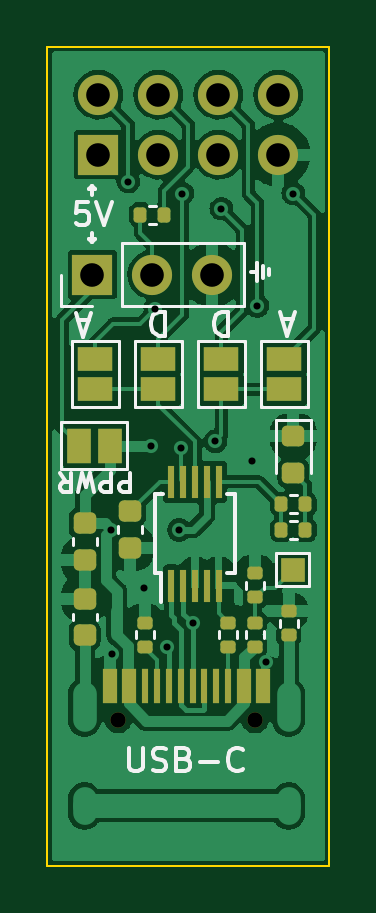
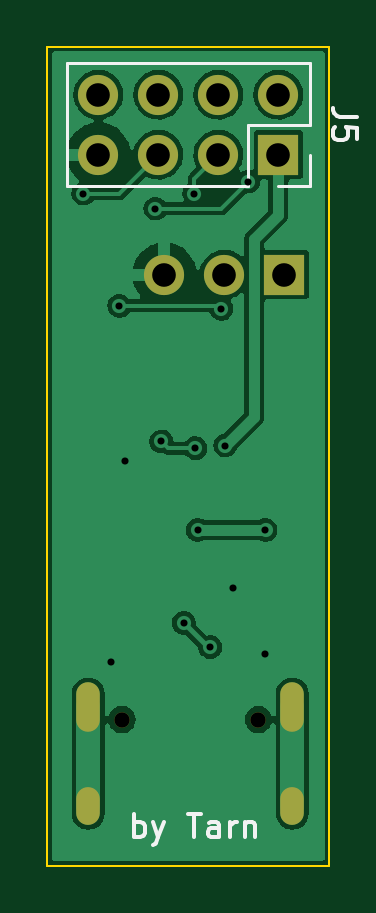
Circuit board: 11 layer files. Board 11.9 x 34.7 mm.
- bottom_copper: pcb-interface-B_Cu.gbr (45417 bytes)
- bottom_mask: pcb-interface-B_Mask.gbr (1136 bytes)
- paste: pcb-interface-B_Paste.gbr (488 bytes)
- bottom_silk: pcb-interface-B_Silkscreen.gbr (2891 bytes)
- outline: pcb-interface-Edge_Cuts.gbr (714 bytes)
- top_copper: pcb-interface-F_Cu.gbr (86160 bytes)
- top_mask: pcb-interface-F_Mask.gbr (4160 bytes)
- paste: pcb-interface-F_Paste.gbr (3210 bytes)
- top_silk: pcb-interface-F_Silkscreen.gbr (8484 bytes)
- drill: pcb-interface-NPTH.drl (404 bytes)
- drill: pcb-interface-PTH.drl (1064 bytes)

=== bottom_copper: pcb-interface-B_Cu.gbr (45417 bytes, source omitted) ===
=== bottom_mask: pcb-interface-B_Mask.gbr ===
%TF.GenerationSoftware,KiCad,Pcbnew,6.0.11+dfsg-1~bpo11+1*%
%TF.CreationDate,2024-04-18T22:27:08+09:00*%
%TF.ProjectId,pcb-interface,7063622d-696e-4746-9572-666163652e6b,rev?*%
%TF.SameCoordinates,Original*%
%TF.FileFunction,Soldermask,Bot*%
%TF.FilePolarity,Negative*%
%FSLAX46Y46*%
G04 Gerber Fmt 4.6, Leading zero omitted, Abs format (unit mm)*
G04 Created by KiCad (PCBNEW 6.0.11+dfsg-1~bpo11+1) date 2024-04-18 22:27:08*
%MOMM*%
%LPD*%
G01*
G04 APERTURE LIST*
%ADD10C,0.650000*%
%ADD11O,1.000000X1.600000*%
%ADD12O,1.000000X2.100000*%
%ADD13R,1.700000X1.700000*%
%ADD14O,1.700000X1.700000*%
G04 APERTURE END LIST*
D10*
%TO.C,USB1*%
X72217800Y-116503900D03*
X77997800Y-116503900D03*
D11*
X79427800Y-120153900D03*
D12*
X70787800Y-115973900D03*
D11*
X70787800Y-120153900D03*
D12*
X79427800Y-115973900D03*
%TD*%
D13*
%TO.C,J1*%
X71120000Y-97663000D03*
D14*
X73660000Y-97663000D03*
X76200000Y-97663000D03*
%TD*%
D13*
%TO.C,J5*%
X71374000Y-92583000D03*
D14*
X71374000Y-90043000D03*
X73914000Y-92583000D03*
X73914000Y-90043000D03*
X76454000Y-92583000D03*
X76454000Y-90043000D03*
X78994000Y-92583000D03*
X78994000Y-90043000D03*
%TD*%
M02*

=== paste: pcb-interface-B_Paste.gbr ===
%TF.GenerationSoftware,KiCad,Pcbnew,6.0.11+dfsg-1~bpo11+1*%
%TF.CreationDate,2024-04-18T22:27:08+09:00*%
%TF.ProjectId,pcb-interface,7063622d-696e-4746-9572-666163652e6b,rev?*%
%TF.SameCoordinates,Original*%
%TF.FileFunction,Paste,Bot*%
%TF.FilePolarity,Positive*%
%FSLAX46Y46*%
G04 Gerber Fmt 4.6, Leading zero omitted, Abs format (unit mm)*
G04 Created by KiCad (PCBNEW 6.0.11+dfsg-1~bpo11+1) date 2024-04-18 22:27:08*
%MOMM*%
%LPD*%
G01*
G04 APERTURE LIST*
G04 APERTURE END LIST*
M02*

=== bottom_silk: pcb-interface-B_Silkscreen.gbr ===
%TF.GenerationSoftware,KiCad,Pcbnew,6.0.11+dfsg-1~bpo11+1*%
%TF.CreationDate,2024-04-18T22:27:08+09:00*%
%TF.ProjectId,pcb-interface,7063622d-696e-4746-9572-666163652e6b,rev?*%
%TF.SameCoordinates,Original*%
%TF.FileFunction,Legend,Bot*%
%TF.FilePolarity,Positive*%
%FSLAX46Y46*%
G04 Gerber Fmt 4.6, Leading zero omitted, Abs format (unit mm)*
G04 Created by KiCad (PCBNEW 6.0.11+dfsg-1~bpo11+1) date 2024-04-18 22:27:08*
%MOMM*%
%LPD*%
G01*
G04 APERTURE LIST*
%ADD10C,0.150000*%
%ADD11C,0.120000*%
G04 APERTURE END LIST*
D10*
X77501428Y-121483380D02*
X77501428Y-120483380D01*
X77501428Y-120864333D02*
X77406190Y-120816714D01*
X77215714Y-120816714D01*
X77120476Y-120864333D01*
X77072857Y-120911952D01*
X77025238Y-121007190D01*
X77025238Y-121292904D01*
X77072857Y-121388142D01*
X77120476Y-121435761D01*
X77215714Y-121483380D01*
X77406190Y-121483380D01*
X77501428Y-121435761D01*
X76691904Y-120816714D02*
X76453809Y-121483380D01*
X76215714Y-120816714D02*
X76453809Y-121483380D01*
X76549047Y-121721476D01*
X76596666Y-121769095D01*
X76691904Y-121816714D01*
X75215714Y-120483380D02*
X74644285Y-120483380D01*
X74930000Y-121483380D02*
X74930000Y-120483380D01*
X73882380Y-121483380D02*
X73882380Y-120959571D01*
X73930000Y-120864333D01*
X74025238Y-120816714D01*
X74215714Y-120816714D01*
X74310952Y-120864333D01*
X73882380Y-121435761D02*
X73977619Y-121483380D01*
X74215714Y-121483380D01*
X74310952Y-121435761D01*
X74358571Y-121340523D01*
X74358571Y-121245285D01*
X74310952Y-121150047D01*
X74215714Y-121102428D01*
X73977619Y-121102428D01*
X73882380Y-121054809D01*
X73406190Y-121483380D02*
X73406190Y-120816714D01*
X73406190Y-121007190D02*
X73358571Y-120911952D01*
X73310952Y-120864333D01*
X73215714Y-120816714D01*
X73120476Y-120816714D01*
X72787142Y-120816714D02*
X72787142Y-121483380D01*
X72787142Y-120911952D02*
X72739523Y-120864333D01*
X72644285Y-120816714D01*
X72501428Y-120816714D01*
X72406190Y-120864333D01*
X72358571Y-120959571D01*
X72358571Y-121483380D01*
%TO.C,J5*%
X68056380Y-90979666D02*
X68770666Y-90979666D01*
X68913523Y-90932047D01*
X69008761Y-90836809D01*
X69056380Y-90693952D01*
X69056380Y-90598714D01*
X68056380Y-91932047D02*
X68056380Y-91455857D01*
X68532571Y-91408238D01*
X68484952Y-91455857D01*
X68437333Y-91551095D01*
X68437333Y-91789190D01*
X68484952Y-91884428D01*
X68532571Y-91932047D01*
X68627809Y-91979666D01*
X68865904Y-91979666D01*
X68961142Y-91932047D01*
X69008761Y-91884428D01*
X69056380Y-91789190D01*
X69056380Y-91551095D01*
X69008761Y-91455857D01*
X68961142Y-91408238D01*
D11*
X70044000Y-91313000D02*
X72644000Y-91313000D01*
X70044000Y-88713000D02*
X70044000Y-91313000D01*
X72644000Y-93913000D02*
X80324000Y-93913000D01*
X70044000Y-93913000D02*
X71374000Y-93913000D01*
X70044000Y-92583000D02*
X70044000Y-93913000D01*
X72644000Y-91313000D02*
X72644000Y-93913000D01*
X80324000Y-88713000D02*
X80324000Y-93913000D01*
X70044000Y-88713000D02*
X80324000Y-88713000D01*
%TD*%
M02*

=== outline: pcb-interface-Edge_Cuts.gbr ===
%TF.GenerationSoftware,KiCad,Pcbnew,6.0.11+dfsg-1~bpo11+1*%
%TF.CreationDate,2024-04-18T22:27:08+09:00*%
%TF.ProjectId,pcb-interface,7063622d-696e-4746-9572-666163652e6b,rev?*%
%TF.SameCoordinates,Original*%
%TF.FileFunction,Profile,NP*%
%FSLAX46Y46*%
G04 Gerber Fmt 4.6, Leading zero omitted, Abs format (unit mm)*
G04 Created by KiCad (PCBNEW 6.0.11+dfsg-1~bpo11+1) date 2024-04-18 22:27:08*
%MOMM*%
%LPD*%
G01*
G04 APERTURE LIST*
%TA.AperFunction,Profile*%
%ADD10C,0.100000*%
%TD*%
G04 APERTURE END LIST*
D10*
X81153000Y-88011000D02*
X69215000Y-88011000D01*
X69215000Y-88011000D02*
X69215000Y-122682000D01*
X69215000Y-122682000D02*
X81153000Y-122682000D01*
X81153000Y-122682000D02*
X81153000Y-88011000D01*
M02*

=== top_copper: pcb-interface-F_Cu.gbr (86160 bytes, source omitted) ===
=== top_mask: pcb-interface-F_Mask.gbr ===
%TF.GenerationSoftware,KiCad,Pcbnew,6.0.11+dfsg-1~bpo11+1*%
%TF.CreationDate,2024-04-18T22:27:08+09:00*%
%TF.ProjectId,pcb-interface,7063622d-696e-4746-9572-666163652e6b,rev?*%
%TF.SameCoordinates,Original*%
%TF.FileFunction,Soldermask,Top*%
%TF.FilePolarity,Negative*%
%FSLAX46Y46*%
G04 Gerber Fmt 4.6, Leading zero omitted, Abs format (unit mm)*
G04 Created by KiCad (PCBNEW 6.0.11+dfsg-1~bpo11+1) date 2024-04-18 22:27:08*
%MOMM*%
%LPD*%
G01*
G04 APERTURE LIST*
G04 Aperture macros list*
%AMRoundRect*
0 Rectangle with rounded corners*
0 $1 Rounding radius*
0 $2 $3 $4 $5 $6 $7 $8 $9 X,Y pos of 4 corners*
0 Add a 4 corners polygon primitive as box body*
4,1,4,$2,$3,$4,$5,$6,$7,$8,$9,$2,$3,0*
0 Add four circle primitives for the rounded corners*
1,1,$1+$1,$2,$3*
1,1,$1+$1,$4,$5*
1,1,$1+$1,$6,$7*
1,1,$1+$1,$8,$9*
0 Add four rect primitives between the rounded corners*
20,1,$1+$1,$2,$3,$4,$5,0*
20,1,$1+$1,$4,$5,$6,$7,0*
20,1,$1+$1,$6,$7,$8,$9,0*
20,1,$1+$1,$8,$9,$2,$3,0*%
G04 Aperture macros list end*
%ADD10R,0.300000X1.400000*%
%ADD11RoundRect,0.135000X0.185000X-0.135000X0.185000X0.135000X-0.185000X0.135000X-0.185000X-0.135000X0*%
%ADD12R,1.500000X1.000000*%
%ADD13RoundRect,0.135000X0.135000X0.185000X-0.135000X0.185000X-0.135000X-0.185000X0.135000X-0.185000X0*%
%ADD14RoundRect,0.135000X-0.185000X0.135000X-0.185000X-0.135000X0.185000X-0.135000X0.185000X0.135000X0*%
%ADD15R,1.000000X1.500000*%
%ADD16RoundRect,0.218750X-0.256250X0.218750X-0.256250X-0.218750X0.256250X-0.218750X0.256250X0.218750X0*%
%ADD17C,0.650000*%
%ADD18R,0.600000X1.450000*%
%ADD19R,0.300000X1.450000*%
%ADD20RoundRect,0.225000X-0.250000X0.225000X-0.250000X-0.225000X0.250000X-0.225000X0.250000X0.225000X0*%
%ADD21RoundRect,0.135000X-0.135000X-0.185000X0.135000X-0.185000X0.135000X0.185000X-0.135000X0.185000X0*%
%ADD22R,1.700000X1.700000*%
%ADD23O,1.700000X1.700000*%
%ADD24R,1.000000X1.000000*%
G04 APERTURE END LIST*
D10*
%TO.C,U1*%
X74463400Y-110835900D03*
X74963400Y-110835900D03*
X75463400Y-110835900D03*
X75963400Y-110835900D03*
X76463400Y-110835900D03*
X76463400Y-106435900D03*
X75963400Y-106435900D03*
X75463400Y-106435900D03*
X74963400Y-106435900D03*
X74463400Y-106435900D03*
%TD*%
D11*
%TO.C,R3*%
X79425800Y-112928500D03*
X79425800Y-111908500D03*
%TD*%
D12*
%TO.C,JP5*%
X71247000Y-102519000D03*
X71247000Y-101219000D03*
%TD*%
D13*
%TO.C,R7*%
X80141000Y-108458100D03*
X79121000Y-108458100D03*
%TD*%
D14*
%TO.C,R1*%
X73329800Y-112393100D03*
X73329800Y-113413100D03*
%TD*%
D15*
%TO.C,JP1*%
X71846200Y-104902000D03*
X70546200Y-104902000D03*
%TD*%
D12*
%TO.C,JP3*%
X73914000Y-102519000D03*
X73914000Y-101219000D03*
%TD*%
D16*
%TO.C,D1*%
X79629000Y-104495500D03*
X79629000Y-106070500D03*
%TD*%
D17*
%TO.C,USB1*%
X72217800Y-116503900D03*
X77997800Y-116503900D03*
D18*
X71882800Y-115058900D03*
X72657800Y-115058900D03*
D19*
X73357800Y-115058900D03*
X73857800Y-115058900D03*
X74357800Y-115058900D03*
X74857800Y-115058900D03*
X75357800Y-115058900D03*
X75857800Y-115058900D03*
X76357800Y-115058900D03*
X76857800Y-115058900D03*
D18*
X77557800Y-115058900D03*
X78332800Y-115058900D03*
%TD*%
D20*
%TO.C,C2*%
X72720200Y-107683100D03*
X72720200Y-109233100D03*
%TD*%
D21*
%TO.C,R6*%
X79121000Y-107391300D03*
X80141000Y-107391300D03*
%TD*%
D14*
%TO.C,R2*%
X76860400Y-112391100D03*
X76860400Y-113411100D03*
%TD*%
D11*
%TO.C,R5*%
X78003400Y-113411100D03*
X78003400Y-112391100D03*
%TD*%
D20*
%TO.C,C4*%
X70789800Y-108191100D03*
X70789800Y-109741100D03*
%TD*%
D12*
%TO.C,JP2*%
X76581000Y-102519000D03*
X76581000Y-101219000D03*
%TD*%
%TO.C,JP4*%
X79248000Y-102519000D03*
X79248000Y-101219000D03*
%TD*%
D22*
%TO.C,J1*%
X71120000Y-97663000D03*
D23*
X73660000Y-97663000D03*
X76200000Y-97663000D03*
%TD*%
D20*
%TO.C,C1*%
X70789800Y-111378500D03*
X70789800Y-112928500D03*
%TD*%
D21*
%TO.C,R8*%
X73150000Y-95123000D03*
X74170000Y-95123000D03*
%TD*%
D11*
%TO.C,R4*%
X78003400Y-111328300D03*
X78003400Y-110308300D03*
%TD*%
D24*
%TO.C,TP1*%
X79603600Y-110159800D03*
%TD*%
D22*
%TO.C,J5*%
X71374000Y-92583000D03*
D23*
X71374000Y-90043000D03*
X73914000Y-92583000D03*
X73914000Y-90043000D03*
X76454000Y-92583000D03*
X76454000Y-90043000D03*
X78994000Y-92583000D03*
X78994000Y-90043000D03*
%TD*%
M02*

=== paste: pcb-interface-F_Paste.gbr (3210 bytes, source withheld) ===
=== top_silk: pcb-interface-F_Silkscreen.gbr (8484 bytes, source omitted) ===
=== drill: pcb-interface-NPTH.drl ===
M48
; DRILL file {KiCad 6.0.11+dfsg-1~bpo11+1} date Thu 18 Apr 2024 10:27:07 PM JST
; FORMAT={-:-/ absolute / inch / decimal}
; #@! TF.CreationDate,2024-04-18T22:27:07+09:00
; #@! TF.GenerationSoftware,Kicad,Pcbnew,6.0.11+dfsg-1~bpo11+1
; #@! TF.FileFunction,NonPlated,1,2,NPTH
FMAT,2
INCH
; #@! TA.AperFunction,NonPlated,NPTH,ComponentDrill
T1C0.0256
%
G90
G05
T1
X2.8432Y-4.5868
X3.0708Y-4.5868
T0
M30

=== drill: pcb-interface-PTH.drl ===
M48
; DRILL file {KiCad 6.0.11+dfsg-1~bpo11+1} date Thu 18 Apr 2024 10:27:07 PM JST
; FORMAT={-:-/ absolute / inch / decimal}
; #@! TF.CreationDate,2024-04-18T22:27:07+09:00
; #@! TF.GenerationSoftware,Kicad,Pcbnew,6.0.11+dfsg-1~bpo11+1
; #@! TF.FileFunction,Plated,1,2,PTH
FMAT,2
INCH
; #@! TA.AperFunction,Plated,PTH,ViaDrill
T1C0.0118
; #@! TA.AperFunction,Plated,PTH,ComponentDrill
T2C0.0236
; #@! TA.AperFunction,Plated,PTH,ComponentDrill
T3C0.0394
%
G90
G05
T1
X2.8315Y-4.2705
X2.832Y-4.478
X2.86Y-3.69
X2.886Y-4.367
X2.8984Y-4.13
X2.905Y-3.902
X2.9236Y-4.466
X2.9445Y-4.2705
X2.9484Y-4.1345
X2.95Y-3.71
X2.9676Y-4.4254
X3.005Y-4.123
X3.015Y-3.735
X3.066Y-4.155
X3.075Y-3.897
X3.0897Y-4.4903
X3.135Y-3.71
T3
X2.8Y-3.845
X2.81Y-3.545
X2.81Y-3.645
X2.9Y-3.845
X2.91Y-3.545
X2.91Y-3.645
X3.0Y-3.845
X3.01Y-3.545
X3.01Y-3.645
X3.11Y-3.545
X3.11Y-3.645
T2
G00X2.7869Y-4.5442
M15
G01X2.7869Y-4.5876
M16
G05
G00X2.7869Y-4.7187
M15
G01X2.7869Y-4.7423
M16
G05
G00X3.1271Y-4.5442
M15
G01X3.1271Y-4.5876
M16
G05
G00X3.1271Y-4.7187
M15
G01X3.1271Y-4.7423
M16
G05
T0
M30

